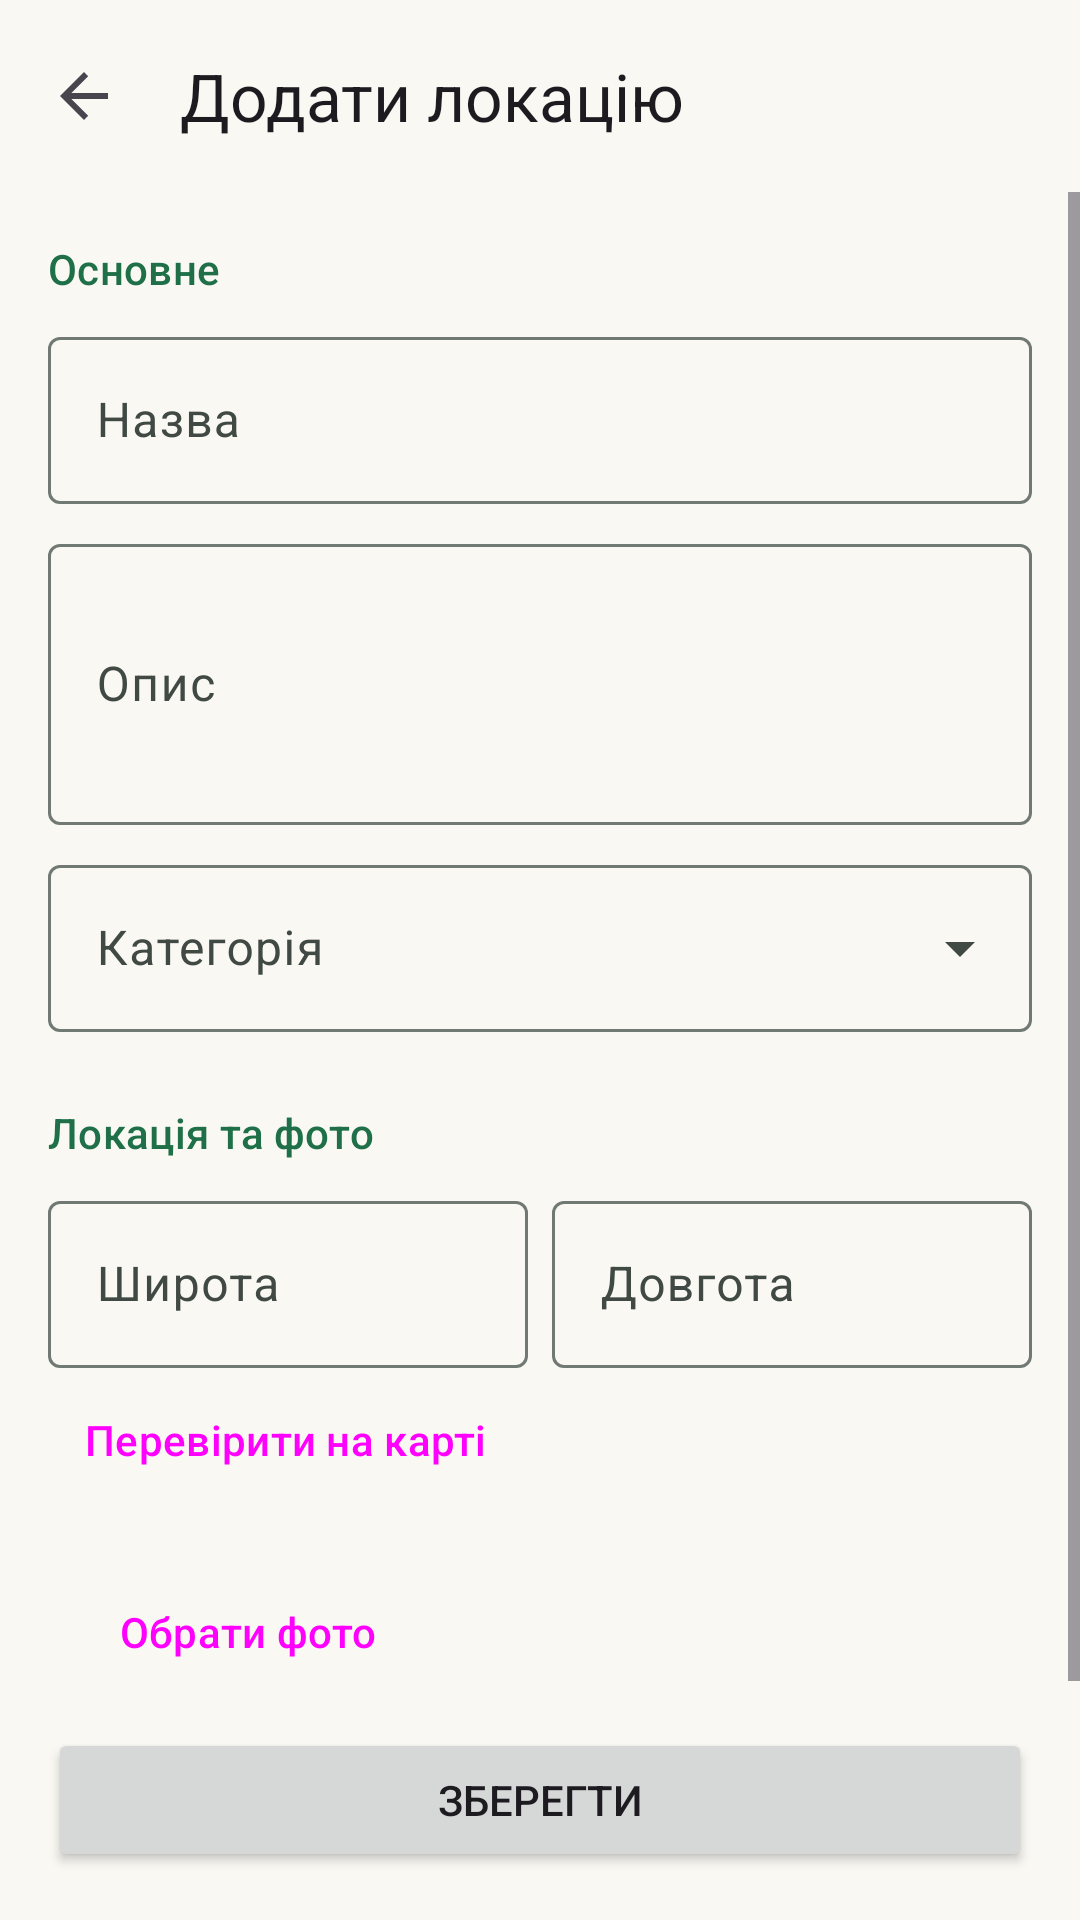

Reconstruct the res/layout file that produces this screen, plus the resources it refers to.
<!-- AndroidManifest.xml: application theme Theme.TourSpots -->
<!-- res/layout/activity_location_edit.xml -->
<?xml version="1.0" encoding="utf-8"?>
<LinearLayout xmlns:android="http://schemas.android.com/apk/res/android"
    xmlns:app="http://schemas.android.com/apk/res-auto"
    xmlns:tools="http://schemas.android.com/tools"
    android:layout_width="match_parent"
    android:layout_height="match_parent"
    android:orientation="vertical"
    tools:context=".locations.LocationEditActivity">

    <com.google.android.material.appbar.MaterialToolbar
        android:id="@+id/toolbar"
        android:layout_width="match_parent"
        android:layout_height="?attr/actionBarSize"
        android:background="?attr/colorSurface"
        app:navigationIcon="?attr/homeAsUpIndicator"
        app:title="@string/add_location" />

    <ScrollView
        android:layout_width="match_parent"
        android:layout_height="0dp"
        android:layout_weight="1"
        android:fillViewport="true">

        <LinearLayout
            android:layout_width="match_parent"
            android:layout_height="wrap_content"
            android:orientation="vertical"
            android:paddingHorizontal="@dimen/space_16"
            android:paddingTop="@dimen/space_8"
            android:paddingBottom="@dimen/space_24">

            <TextView
                android:layout_width="wrap_content"
                android:layout_height="wrap_content"
                android:layout_marginTop="@dimen/space_8"
                android:text="@string/section_basics"
                android:textAppearance="?attr/textAppearanceTitleSmall"
                android:textColor="?attr/colorPrimary" />

            <com.google.android.material.textfield.TextInputLayout
                android:id="@+id/tilTitle"
                style="@style/Widget.Material3.TextInputLayout.OutlinedBox"
                android:layout_width="match_parent"
                android:layout_height="wrap_content"
                android:layout_marginTop="@dimen/space_8"
                android:hint="@string/location_title_hint">

                <com.google.android.material.textfield.TextInputEditText
                    android:id="@+id/etTitle"
                    android:layout_width="match_parent"
                    android:layout_height="wrap_content"
                    android:inputType="textCapSentences"
                    android:maxLines="1" />
            </com.google.android.material.textfield.TextInputLayout>

            <com.google.android.material.textfield.TextInputLayout
                android:id="@+id/tilDescription"
                style="@style/Widget.Material3.TextInputLayout.OutlinedBox"
                android:layout_width="match_parent"
                android:layout_height="wrap_content"
                android:layout_marginTop="@dimen/space_8"
                android:hint="@string/location_description_hint">

                <com.google.android.material.textfield.TextInputEditText
                    android:id="@+id/etDescription"
                    android:layout_width="match_parent"
                    android:layout_height="wrap_content"
                    android:inputType="textMultiLine|textCapSentences"
                    android:minLines="3" />
            </com.google.android.material.textfield.TextInputLayout>

            <com.google.android.material.textfield.TextInputLayout
                style="@style/Widget.Material3.TextInputLayout.OutlinedBox.ExposedDropdownMenu"
                android:layout_width="match_parent"
                android:layout_height="wrap_content"
                android:layout_marginTop="@dimen/space_8"
                android:hint="@string/category">

                <com.google.android.material.textfield.MaterialAutoCompleteTextView
                    android:id="@+id/spinnerCategory"
                    android:layout_width="match_parent"
                    android:layout_height="wrap_content"
                    android:inputType="none" />
            </com.google.android.material.textfield.TextInputLayout>

            <TextView
                android:layout_width="wrap_content"
                android:layout_height="wrap_content"
                android:layout_marginTop="@dimen/space_24"
                android:text="@string/section_location"
                android:textAppearance="?attr/textAppearanceTitleSmall"
                android:textColor="?attr/colorPrimary" />

            <LinearLayout
                android:layout_width="match_parent"
                android:layout_height="wrap_content"
                android:layout_marginTop="@dimen/space_8"
                android:baselineAligned="false"
                android:orientation="horizontal">

                <com.google.android.material.textfield.TextInputLayout
                    android:id="@+id/tilLatitude"
                    style="@style/Widget.Material3.TextInputLayout.OutlinedBox"
                    android:layout_width="0dp"
                    android:layout_height="wrap_content"
                    android:layout_marginEnd="@dimen/space_4"
                    android:layout_weight="1"
                    android:hint="@string/latitude_hint">

                    <com.google.android.material.textfield.TextInputEditText
                        android:id="@+id/etLatitude"
                        android:layout_width="match_parent"
                        android:layout_height="wrap_content"
                        android:inputType="numberDecimal|numberSigned"
                        android:maxLines="1" />
                </com.google.android.material.textfield.TextInputLayout>

                <com.google.android.material.textfield.TextInputLayout
                    android:id="@+id/tilLongitude"
                    style="@style/Widget.Material3.TextInputLayout.OutlinedBox"
                    android:layout_width="0dp"
                    android:layout_height="wrap_content"
                    android:layout_marginStart="@dimen/space_4"
                    android:layout_weight="1"
                    android:hint="@string/longitude_hint">

                    <com.google.android.material.textfield.TextInputEditText
                        android:id="@+id/etLongitude"
                        android:layout_width="match_parent"
                        android:layout_height="wrap_content"
                        android:inputType="numberDecimal|numberSigned"
                        android:maxLines="1" />
                </com.google.android.material.textfield.TextInputLayout>
            </LinearLayout>

            <Button
                android:id="@+id/btnCheckOnMap"
                style="@style/Widget.Material3.Button.TextButton"
                android:layout_width="wrap_content"
                android:layout_height="wrap_content"
                android:text="@string/check_on_map" />

            <HorizontalScrollView
                android:layout_width="match_parent"
                android:layout_height="wrap_content"
                android:layout_marginTop="@dimen/space_8">

                <LinearLayout
                    android:id="@+id/photoStrip"
                    android:layout_width="wrap_content"
                    android:layout_height="wrap_content"
                    android:orientation="horizontal" />
            </HorizontalScrollView>

            <Button
                android:id="@+id/btnPickPhotos"
                style="@style/Widget.Material3.Button.TonalButton"
                android:layout_width="wrap_content"
                android:layout_height="wrap_content"
                android:layout_marginTop="@dimen/space_8"
                android:text="@string/pick_photos"
                app:icon="@drawable/ic_photo" />
        </LinearLayout>
    </ScrollView>

    <Button
        android:id="@+id/btnSave"
        android:layout_width="match_parent"
        android:layout_height="wrap_content"
        android:layout_marginHorizontal="@dimen/space_16"
        android:layout_marginBottom="@dimen/space_16"
        android:text="@string/save" />
</LinearLayout>
<!-- resources referenced by this layout -->
<resources>
  <dimen name="space_16">16dp</dimen>
  <dimen name="space_24">24dp</dimen>
  <dimen name="space_4">4dp</dimen>
  <dimen name="space_8">8dp</dimen>
  <!-- drawable ic_photo (drawable) -->
  <?xml version="1.0" encoding="utf-8"?>
  <vector xmlns:android="http://schemas.android.com/apk/res/android"
      android:width="24dp"
      android:height="24dp"
      android:viewportWidth="24"
      android:viewportHeight="24"
      android:tint="?attr/colorControlNormal">
      <path
          android:fillColor="@android:color/white"
          android:pathData="M21,19V5c0-1.1-.9-2-2-2H5c-1.1,0-2,.9-2,2v14c0,1.1.9,2,2,2h14c1.1,0,2-.9,2-2zM8.5,13.5l2.5,3.01L14.5,12l4.5,6H5l3.5-4.5z" />
  </vector>
  <string name="add_location">Додати локацію</string>
  <string name="category">Категорія</string>
  <string name="check_on_map">Перевірити на карті</string>
  <string name="latitude_hint">Широта</string>
  <string name="location_description_hint">Опис</string>
  <string name="location_title_hint">Назва</string>
  <string name="longitude_hint">Довгота</string>
  <string name="pick_photos">Обрати фото</string>
  <string name="save">Зберегти</string>
  <string name="section_basics">Основне</string>
  <string name="section_location">Локація та фото</string>
  <color name="md_primary">#1F7048</color>
  <color name="md_on_primary">#FFFFFF</color>
  <color name="md_primary_container">#B4F0CB</color>
  <color name="md_on_primary_container">#00210F</color>
  <color name="md_secondary">#3F6374</color>
  <color name="md_on_secondary">#FFFFFF</color>
  <color name="md_secondary_container">#C3E8FB</color>
  <color name="md_on_secondary_container">#001F2A</color>
  <color name="md_tertiary">#7EC8E3</color>
  <color name="md_on_tertiary">#003547</color>
  <color name="md_tertiary_container">#D0EEFA</color>
  <color name="md_on_tertiary_container">#001F2A</color>
  <color name="md_surface">#FAF8F3</color>
  <color name="md_on_surface">#171D1A</color>
  <color name="md_surface_variant">#DCE5DD</color>
  <color name="md_on_surface_variant">#404943</color>
  <color name="md_surface_container">#EAF0EB</color>
  <color name="md_surface_container_high">#E4EAE5</color>
  <color name="md_outline">#707973</color>
  <color name="md_error">#BA1A1A</color>
  <color name="md_on_error">#FFFFFF</color>
  <style name="ShapeAppearance.TourSpots.Small" parent="ShapeAppearance.Material3.SmallComponent">
          <item name="cornerFamily">rounded</item>
          <item name="cornerSize">@dimen/corner_small</item>
      </style>
  <style name="ShapeAppearance.TourSpots.Medium" parent="ShapeAppearance.Material3.MediumComponent">
          <item name="cornerFamily">rounded</item>
          <item name="cornerSize">@dimen/corner_medium</item>
      </style>
  <style name="ShapeAppearance.TourSpots.Large" parent="ShapeAppearance.Material3.LargeComponent">
          <item name="cornerFamily">rounded</item>
          <item name="cornerSize">@dimen/corner_large</item>
      </style>
  <dimen name="corner_small">8dp</dimen>
  <dimen name="corner_medium">12dp</dimen>
  <dimen name="corner_large">28dp</dimen>
</resources>
